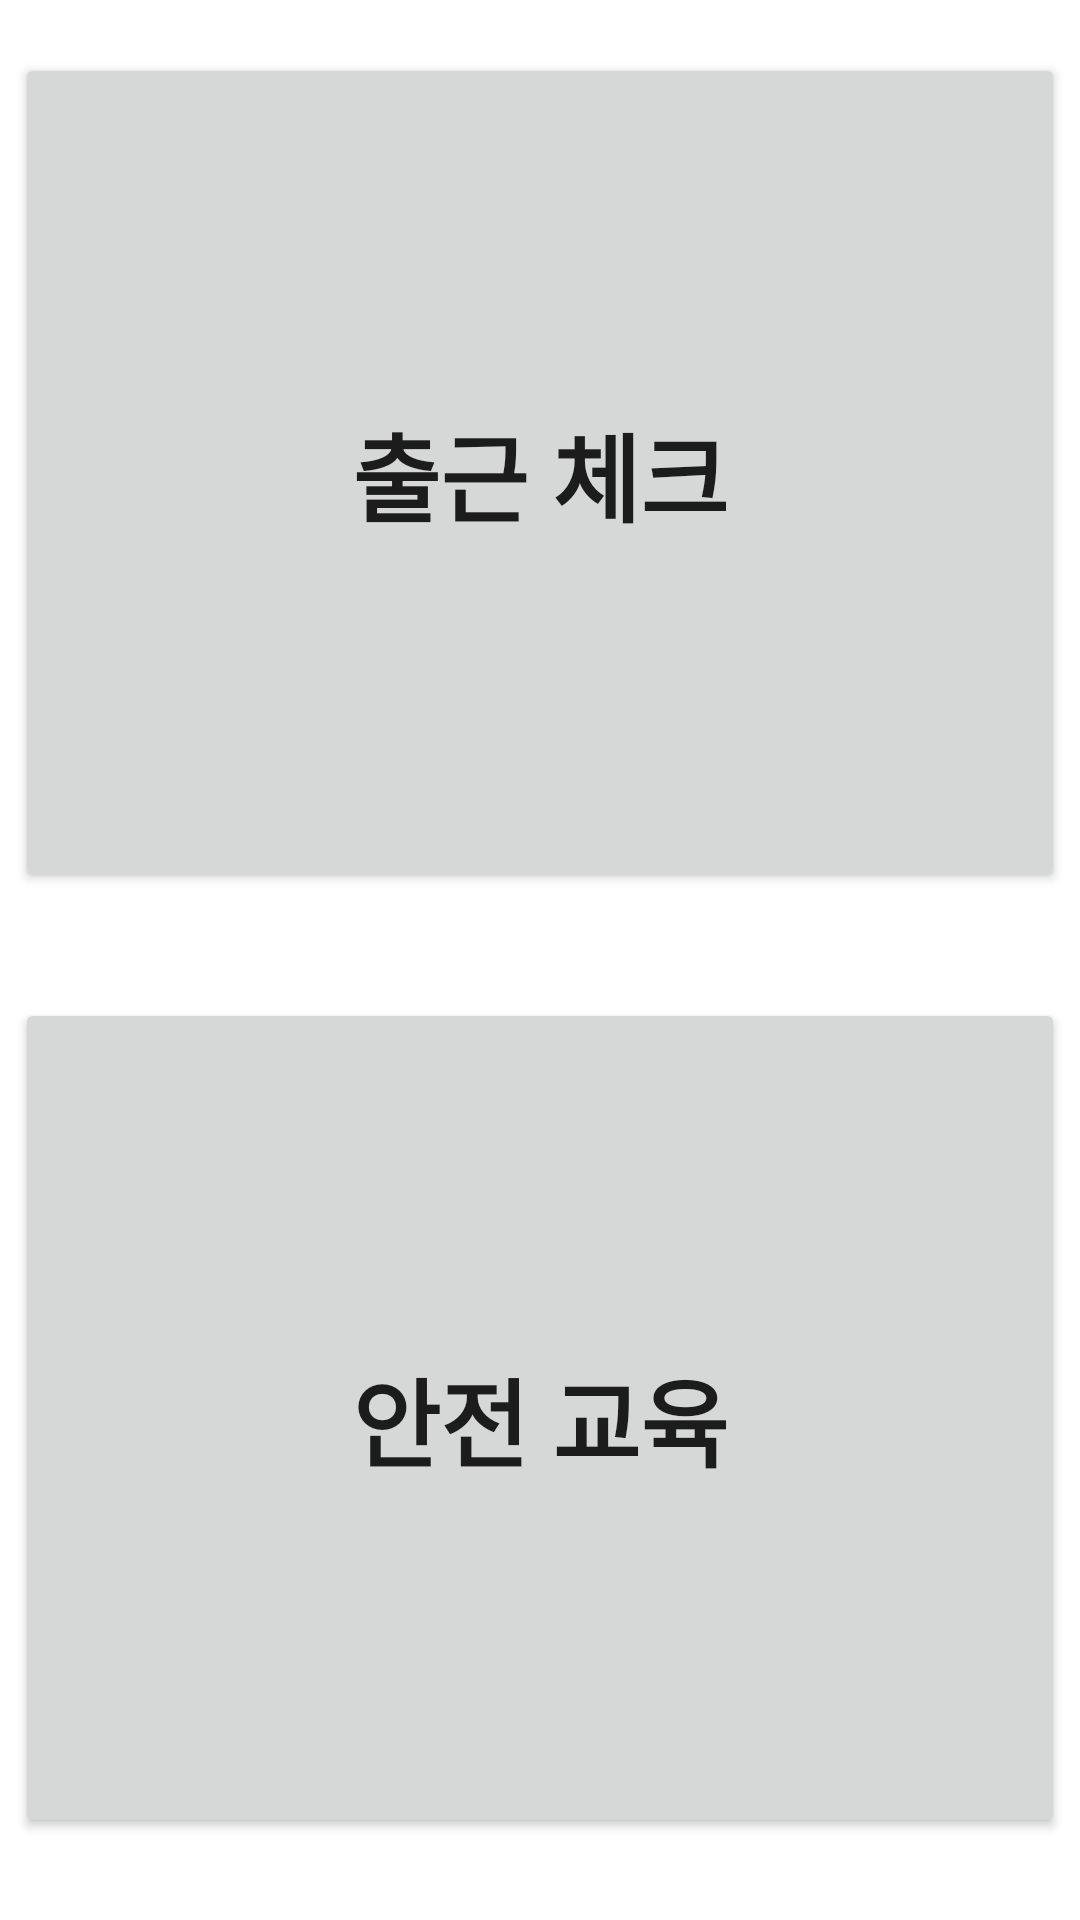

The Android layout XML behind this screen, and the referenced resources:
<!-- AndroidManifest.xml: application theme Theme.SmartVest -->
<!-- res/layout/activity_qrscan.xml -->
<?xml version="1.0" encoding="utf-8"?>
<androidx.constraintlayout.widget.ConstraintLayout xmlns:android="http://schemas.android.com/apk/res/android"
    xmlns:app="http://schemas.android.com/apk/res-auto"
    xmlns:tools="http://schemas.android.com/tools"
    android:id="@+id/activity_main"
    android:layout_width="match_parent"
    android:layout_height="match_parent"
    android:paddingBottom="10dp"
    tools:context=".MainActivity">

    <androidx.constraintlayout.widget.Guideline
        android:id="@+id/guideline4"
        android:layout_width="wrap_content"
        android:layout_height="wrap_content"
        android:orientation="horizontal"
        app:layout_constraintGuide_percent="0.5" />

    <Button
        android:id="@+id/btn_qrscan_inout"
        android:layout_width="350dp"
        android:layout_height="280dp"
        android:text="출근 체크"
        android:textSize="32sp"
        android:textStyle="bold"
        app:layout_constraintBottom_toTopOf="@+id/guideline4"
        app:layout_constraintEnd_toEndOf="parent"
        app:layout_constraintHorizontal_bias="0.498"
        app:layout_constraintStart_toStartOf="parent"
        app:layout_constraintTop_toTopOf="parent" />

    <Button
        android:id="@+id/btn_qrscan_safe"
        android:layout_width="350dp"
        android:layout_height="280dp"
        android:text="안전 교육"
        android:textSize="32sp"
        android:textStyle="bold"

        app:layout_constraintBottom_toBottomOf="parent"
        app:layout_constraintEnd_toEndOf="parent"
        app:layout_constraintStart_toStartOf="parent"
        app:layout_constraintTop_toTopOf="@+id/guideline4" />


</androidx.constraintlayout.widget.ConstraintLayout>
<!-- resources referenced by this layout -->
<resources>
  <style name="Theme.SmartVest" parent="Theme.MaterialComponents.DayNight.DarkActionBar">
          
          <item name="colorPrimary">#3064FE</item>
          <item name="colorPrimaryVariant">#E3E0EC</item>
          <item name="colorOnPrimary">@color/white</item>
          
          <item name="colorSecondary">@color/teal_200</item>
          <item name="colorSecondaryVariant">@color/teal_700</item>
          <item name="colorOnSecondary">@color/black</item>
          
          <item name="android:statusBarColor" tools:targetApi="l">?attr/colorPrimaryVariant</item>
          
      </style>
  <!-- not gathered from this repository: default colours our renderer supplied (Android Studio template values) -->
  <color name="teal_200">#FF03DAC5</color>
  <color name="teal_700">#FF018786</color>
  <color name="black">#FF000000</color>
  <color name="white">#FFFFFFFF</color>
</resources>
